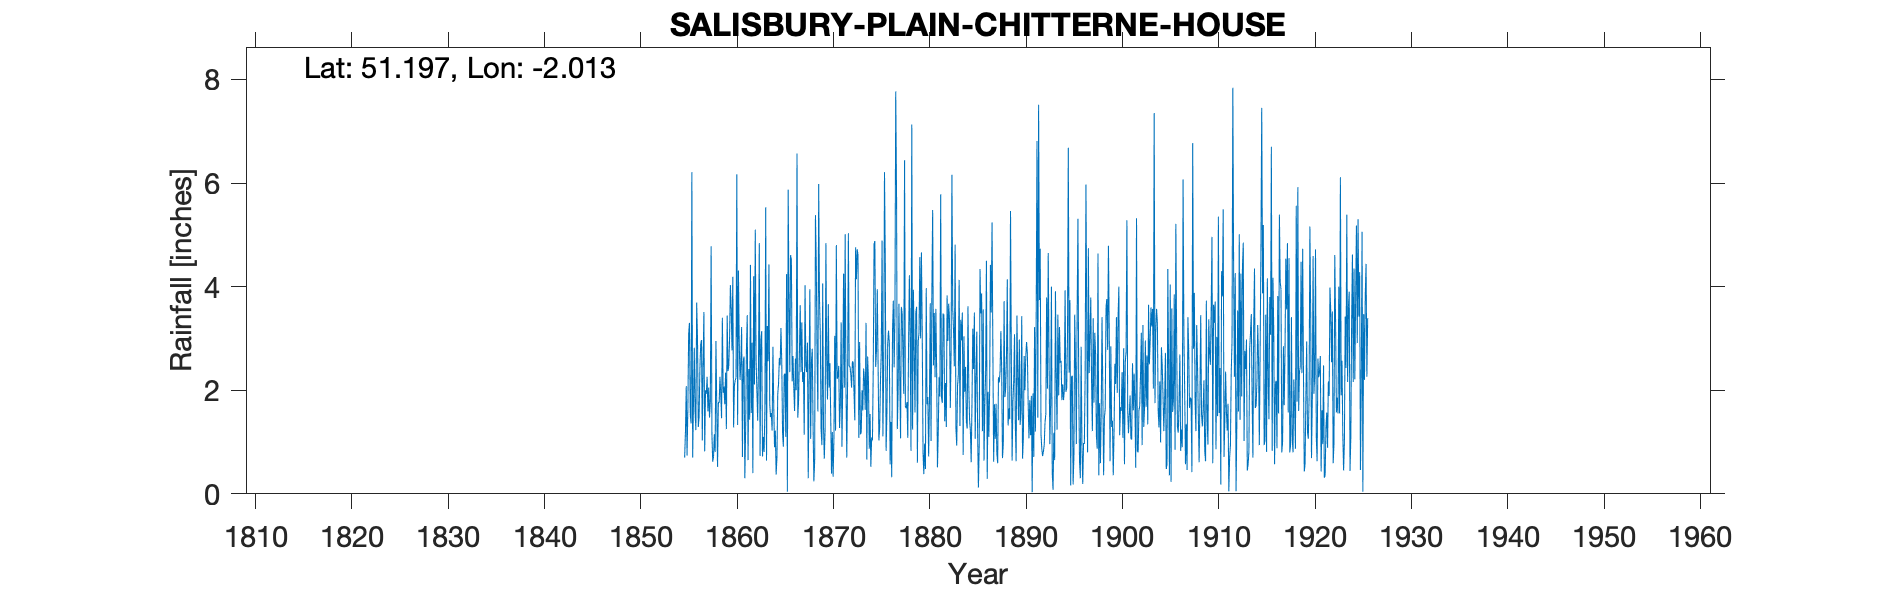

Source data for this figure (header and first rows):
SALISBURY PLAIN CHITTERNE HOUSE, , , , , , , , , , , , , , , , , , , , , , , 
Grid ref, ST992442, Long, -2.013, Lat, 51.2, Elevation, 319, ft, , , , , , , , , , , , , , , 
Station no, RR140, , , , , , , , , , , , , , , , , , , , , , 
, 1850, 1851, 1852, 1853, 1854, 1855, 1856, 1857, 1858, 1859, 1860, 1861, 1862, 1863, 1864, 1865, 1866, 1867, 1868, 1869, 1870, 1871, 1872
January, , , , , , 0.7, 2.82, 3.51, 0.72, 1.95, 4.19, 0.71, 2.92, 3.14, 1.56, 3.2, 4.61, 3.64, 3.95, 3.75, 2.05, 2.47, 5.03
February, , , , , , 1.19, 1.59, 0.82, 1.15, 2.07, 1.28, 2.55, 0.4, 0.72, 1.22, 2.55, 4.51, 2.35, 1.06, 3.09, 2.52, 1.27, 2.46
March, , , , , , 2.08, 1.23, 2, 0.81, 1.73, 2.09, 2.65, 4.2, 1.1, 2.84, 1.18, 2.17, 3.31, 2.56, 1.24, 1.48, 1.74, 2.46
April, , , , , , 0.74, 3.69, 1.93, 2.95, 2.34, 2.19, 0.3, 2.11, 0.81, 1.71, 0.91, 2.66, 2.16, 2.8, 0.94, 0.39, 3.31, 2.31
May, , , , , , 1.64, 3.01, 2.26, 1.69, 1.25, 2.24, 1.26, 5.1, 1.65, 0.9, 2.3, 2.03, 2.35, 1.34, 4.06, 1.19, 0.91, 2.05
June, , , , , , 3.09, 1.29, 1.59, 0.52, 3.44, 6.17, 2.79, 2.58, 5.53, 1.22, 2.32, 1.6, 1.14, 0.24, 1.31, 0.33, 2.18, 2.56
July, , , , , , 3.3, 1.48, 2.05, 1.77, 2.37, 1.33, 3.45, 2.01, 0.64, 0.37, 1.1, 2.61, 4.03, 0.63, 0.68, 1.07, 4.25, 2.54
August, , , , , , 1.55, 2.41, 1.47, 1.75, 2.47, 4.31, 0.65, 1.41, 3.24, 0.7, 4.24, 2, 2.47, 5.38, 1.24, 3.05, 2.05, 1.96
September, , , , , , 1.36, 2.88, 1.79, 2.26, 3.02, 2.96, 2.41, 2.47, 2.56, 1.93, 0.04, 6.57, 2.35, 4.44, 4.84, 1.22, 5.01, 1.42
October, , , , , , 6.21, 2.97, 4.78, 1.93, 4.03, 2.2, 1.43, 4.84, 4.43, 2.13, 5.87, 1.47, 2.92, 2.62, 2.59, 4.8, 2.05, 4.76
November, , , , , , 0.7, 1.03, 1.15, 1.46, 3.58, 2.5, 4.42, 0.73, 1.74, 2.62, 3.69, 1.82, 0.3, 1.59, 1.82, 2.22, 0.7, 4.14
December, , , , , , 1.75, 2.56, 0.62, 3.4, 2.77, 3.22, 1.56, 2.96, 1.48, 2.48, 2.35, 2.72, 2.13, 5.98, 3.66, 2.27, 2.12, 4.72
Total, , , , , , 24.31, 26.96, 23.97, 20.41, 31.02, 34.68, 24.18, 31.73, 27.04, 19.68, 29.75, 34.77, 29.15, 32.59, 29.22, 22.59, 28.06, 36.41
